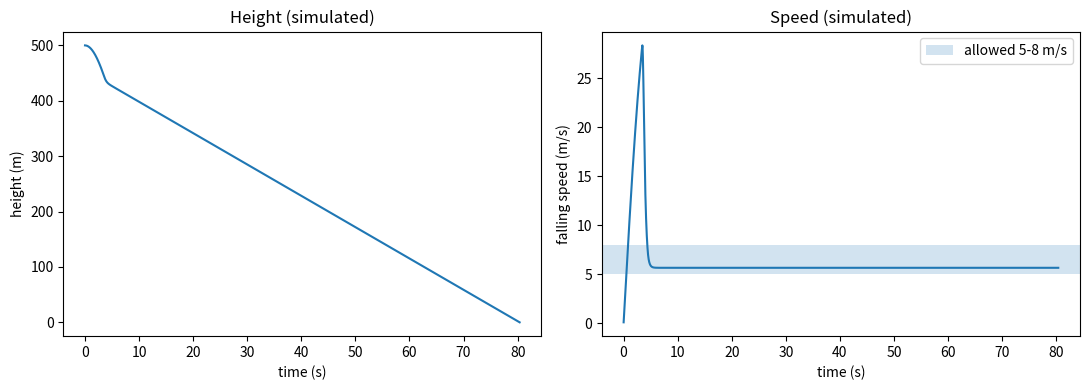

This figure's Python source:
import numpy as np, matplotlib.pyplot as plt, pandas as pd

# ---------- inputs (estimates until the CanSat is built and weighed) ----------
m         = 0.30             # kg, total mass
g         = 9.81             # m/s^2
rho       = 1.15             # kg/m^3, air density near 500 m over Hyderabad
Cd_body   = 0.8              # can falling end-first (estimate)
A_body    = np.pi*0.033**2   # m^2, 66 mm can
Cd_chute  = 0.8              # flat canopy (ESA T10)
D_chute   = 0.50             # m
h0        = 500.0            # m, release height
wind      = 3.0              # m/s, steady wind (estimate)
drop_to_detect = 10.0        # m of fall the firmware waits for before firing the burn wire
t_burn    = 2.0              # s, nichrome cuts the thread
t_inflate = 1.0              # s, canopy opens
dt        = 0.01             # s

def fly(m=m, D_chute=D_chute):
    A_chute = np.pi*(D_chute/2)**2
    t, h, v, t_fire, rows = 0.0, h0, 0.0, None, []
    while h > 0:
        if t_fire is None and h < h0 - drop_to_detect:
            t_fire = t
        if t_fire is None or t < t_fire + t_burn:
            A = 0.0
        else:
            A = A_chute * min(1.0, (t - t_fire - t_burn) / t_inflate)
        drag = 0.5*rho*v*abs(v)*(Cd_body*A_body + Cd_chute*A)
        a = g - drag/m                     # + means speeding up downwards
        v += a*dt; h -= v*dt; t += dt
        rows.append((t, h, v, a))
    return pd.DataFrame(rows, columns=["t_s", "alt_m", "speed_ms", "accel_ms2"])

df = fly()
end = df.iloc[-1]
print(f"Time to land:   {end.t_s:.0f} s")
print(f"Landing speed:  {end.speed_ms:.1f} m/s  (rule: 5 to 8 m/s)")
print(f"Top speed:      {df.speed_ms.max():.1f} m/s (before the parachute opens)")
print(f"Opening jerk:   {-df.accel_ms2.min()/g:.0f} g")
print(f"Wind drift:     {wind*end.t_s:.0f} m (assumes it drifts with a steady wind)")
print(f"Telemetry packets (1 per second): {int(end.t_s)}")

A_total = Cd_body*A_body + Cd_chute*np.pi*(D_chute/2)**2
print(f"v = sqrt(2 x {m} x {g} / ({rho} x {A_total:.4f})) = {np.sqrt(2*m*g/(rho*A_total)):.2f} m/s")

fig, ax = plt.subplots(1, 2, figsize=(11, 4))
ax[0].plot(df.t_s, df.alt_m); ax[0].set(xlabel="time (s)", ylabel="height (m)", title="Height (simulated)")
ax[1].plot(df.t_s, df.speed_ms); ax[1].axhspan(5, 8, alpha=0.2, label="allowed 5-8 m/s")
ax[1].set(xlabel="time (s)", ylabel="falling speed (m/s)", title="Speed (simulated)"); ax[1].legend()
plt.tight_layout(); plt.savefig("descent.png", dpi=150)

print("mass(g)  chute(cm)  landing(m/s)  OK?")
for mm in (0.25, 0.30, 0.35):
    for D in (0.40, 0.45, 0.50, 0.55):
        v = fly(mm, D).speed_ms.iloc[-1]
        print(f"{mm*1000:6.0f} {D*100:9.0f} {v:12.1f}   {'yes' if 5 <= v <= 8 else 'no'}")

tele = df.iloc[::int(round(1/dt))].copy()
ground = 505   # m above sea level, Hyderabad (approx.)
tele["pressure_hPa"] = 1013.25*(1 - 2.25577e-5*(tele.alt_m + ground))**5.25588
tele.to_csv("simulated_telemetry.csv", index=False)
tele.head()
